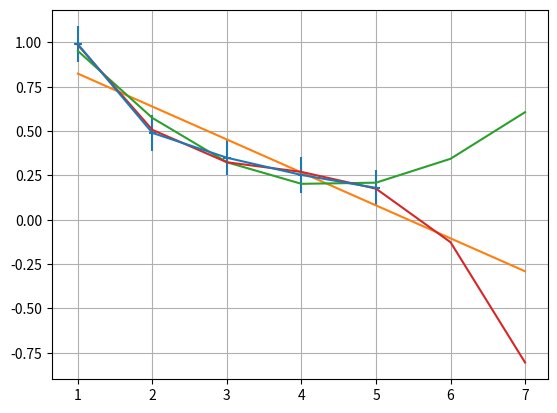

The matplotlib source for this figure:
import numpy as np
import matplotlib.pyplot as plt

x = [1, 2, 3, 4, 5]
y = [0.99, 0.49, 0.35, 0.253, 0.18]

plt.errorbar(x, y, xerr=0.05, yerr=0.1)
plt.grid()

for deg in range(1, 4):
    z = np.polyfit(x, y, deg)
    p_f = np.poly1d(z)

    approx_x = x.copy()
    approx_x.append(6)
    approx_x.append(7)

    plt.plot(approx_x, p_f(approx_x))

plt.show()
